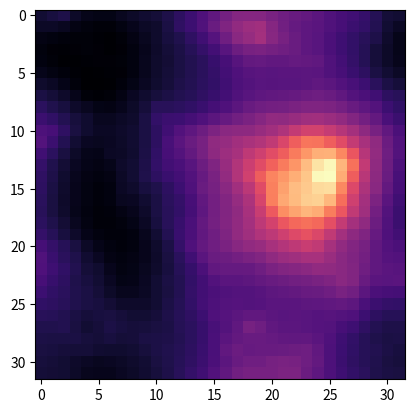

This figure's Python source: (Note: this script raises an exception after producing the figure.)

import numpy as np
import matplotlib.pyplot as plt
from scipy import interpolate
def QlL(l,L,n,Xmax=1.0,Ymax=1.0):
    rmin = l
    rmax = 1.0*L
    umax = (1.0/(rmin**2)-1)
    umin = (1.0/(rmax**2)-1)
    lbda = (2.0/np.pi)*(umax-umin)*(Xmax+1)*(Ymax+1)
    N = np.random.poisson(lbda)
    ui = (umax-umin)*np.random.uniform(size=N)+umin
    ri = 1.0/np.sqrt(umax-ui+umin)
    xi = -0.5 + np.random.uniform(size=N) * (Xmax+1)
    yi = -0.5 + np.random.uniform(size=N) * (Ymax+1)
    sigma = np.sqrt(0.08)
    mu = -0.5*0.08
    logWi = np.random.randn(N)*sigma+mu
    x = np.linspace(0, Xmax, n)
    y = np.linspace(0, Ymax, n)
    X, Y = np.meshgrid(x, y)
    logQ = np.zeros((n,n))
    for i in range(N):
        slct = ((((X-xi[i])/ri[i])**2+((Y-yi[i])/ri[i])**2)<0.25)
        logQ[slct] = logQ[slct] + logWi[i]
    Q = np.exp(logQ)
    C = (rmin/rmax)**(np.exp(mu+0.5*sigma**2)-1)
    return Q/C
def Ql(l,n,Xmax=1.0,Ymax=1.0):
    return QlL(l,1.0,n,Xmax,Ymax)
def interpolx2(Im,n,Xmax,Ymax):
    x = np.linspace(0, Xmax, n)
    y = np.linspace(0, Ymax, n)
    X, Y = np.meshgrid(x, y)
    x_new = np.linspace(0, Xmax, n*2)
    y_new = np.linspace(0, Ymax, n*2)
    X_new, Y_new = np.meshgrid(x_new, y_new)
    f = interpolate.interp2d(x, y, Im)
    return f(x_new,y_new)
def integrate(Qr,H):
    n = Qr.shape[0]
    x = np.concatenate((np.arange(0,1+n/2),np.arange(-n/2+1,0)))
    U,V = np.meshgrid(x,x)
    S = U**2+V**2
    S[0,0] = 1.0
    return np.real(np.fft.ifft2(np.fft.fft2(Qr)/(S**H)))
def derivate(Qr,H):
    n = Qr.shape[0]
    x = np.concatenate((np.arange(0,1+n/2),np.arange(-n/2+1,0)))
    U,V = np.meshgrid(x,x)
    S = U**2+V**2
    S[0,0] = 1.0
    return np.real(np.fft.ifft2(np.fft.fft2(Qr)*(S**H)))
def normalize(Inew,Iold):
    n_new = Inew.shape[0]
    n = Iold.shape[0]
    if((Inew.shape[1]!=n_new)or(Iold.shape[1]!=n)or((n_new/n)!=2**(int(np.log2(n_new/n))))):
        print("Error size of images")
        return
    for i in range(n):
        for j in range(n):
            tot_intensity = Iold[i,j]
            Inew[2*i:2*(i+1),2*j:2*(j+1)] = tot_intensity*Inew[2*i:2*(i+1),2*j:2*(j+1)]/np.sum(Inew[2*i:2*(i+1),2*j:2*(j+1)])
    return Inew
def superresolution(Im,H,alpha):
    n=Im.shape[0]
    Xmax=1.0
    r1=1.0/n
    I_interp = interpolx2(Im,n,Xmax,Xmax)
    plt.figure()
    plt.imshow(I_interp,cmap='magma')
    plt.plot()
    J1 = derivate(I_interp,H)
    Q_new = QlL(0.5*r1,r1,2*n,Xmax,Xmax)
    J2 = J1*Q_new+alpha*1*(Q_new-Q_new.mean())
    K2 = Im.mean() + integrate(J2,H)
    K2 = np.maximum(K2,np.zeros_like(K2))
    Inew = normalize(K2,Im)
    return Inew
Xmax=1.0
n=32
Q = Ql(1.0/n,n,Xmax,Xmax)
alpha = 8
H=0.7
I0 = 23
I = I0+alpha*integrate(Q-Q.mean(),H)
plt.figure()
plt.imshow(I,cmap='magma')
plt.plot()
I2 = superresolution(I,H,alpha)
plt.figure()
plt.imshow(I2,cmap='magma')
plt.plot()
I4 = superresolution(I2,H,alpha)
plt.figure()
plt.imshow(I4,cmap='magma')
plt.plot()
I8 = superresolution(I4,H,alpha)
plt.figure()
plt.imshow(I8,cmap='magma')
plt.plot()
I16 = superresolution(I8,H,alpha)
plt.figure()
plt.imshow(I16,cmap='magma')
plt.plot()
I32 = superresolution(I16,H,alpha)
plt.figure()
plt.imshow(I32,cmap='magma')
plt.plot()
a = 8
im_paszoom = I[a:a+16,a:a+16]
plt.figure()
plt.imshow(im_paszoom,cmap='magma')
plt.plot()
im_zoom = I4[a*4:(a+16)*4,a*4:(a+16)*4]
plt.figure()
plt.imshow(im_zoom,cmap='magma')
plt.plot()
im_zoom = I8[a*8:(a+16)*8,a*8:(a+16)*8]
plt.figure()
plt.imshow(im_zoom,cmap='magma')
plt.plot()
im_zoom = I16[a*16:(a+16)*16,a*16:(a+16)*16]
plt.figure()
plt.imshow(im_zoom,cmap='magma')
plt.plot()
